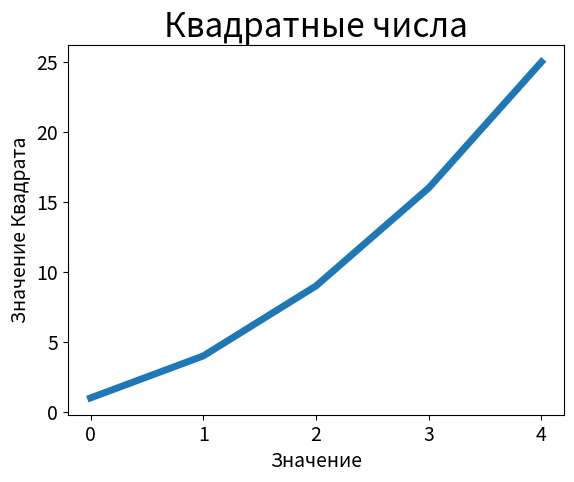

Source code (Python):
import matplotlib.pyplot as plt

squares = [1, 4, 9, 16, 25]
plt.plot(squares, linewidth=5)

# Назначение загаловка диагрыммы и меток осей.
plt.title("Квадратные числа", fontsize=24)
plt.xlabel("Значение", fontsize=14)
plt.ylabel("Значение Квадрата", fontsize=14)
# Назначение размера шрифта делений на осях.
plt.tick_params(axis='both', labelsize=14)
plt.show()
